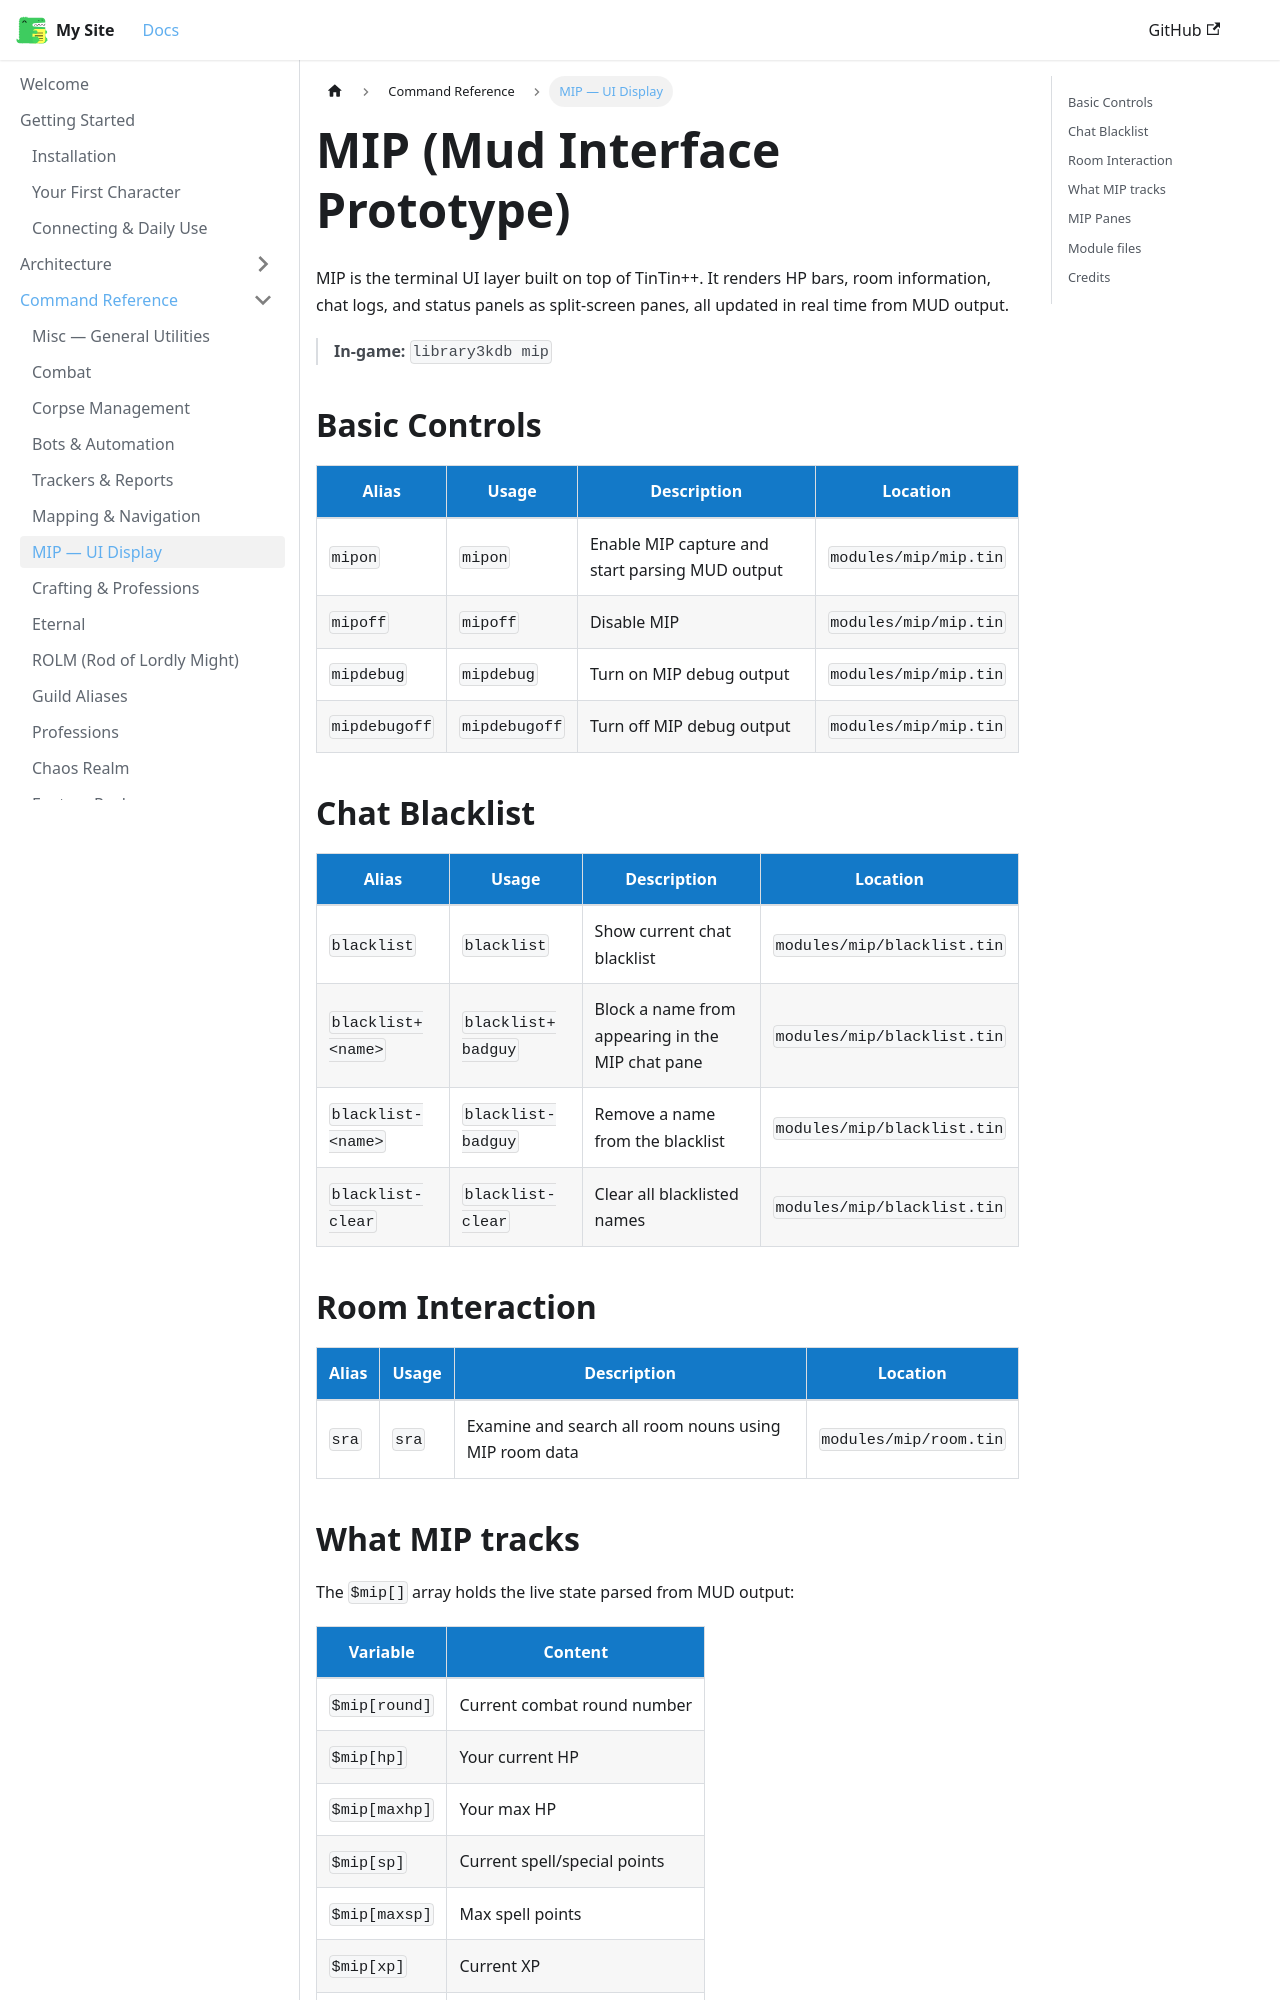

repository: 3kdb/3kdb-docs · page: reference/mip.html · generator: docusaurus

---
id: mip
title: MIP — UI Display
---

# MIP (Mud Interface Prototype)

MIP is the terminal UI layer built on top of TinTin++. It renders HP bars, room information, chat logs, and status panels as split-screen panes, all updated in real time from MUD output.

> **In-game:** `library3kdb mip`

## Basic Controls

| Alias | Usage | Description | Location |
|---|---|---|---|
| `mipon` | `mipon` | Enable MIP capture and start parsing MUD output | `modules/mip/mip.tin` |
| `mipoff` | `mipoff` | Disable MIP | `modules/mip/mip.tin` |
| `mipdebug` | `mipdebug` | Turn on MIP debug output | `modules/mip/mip.tin` |
| `mipdebugoff` | `mipdebugoff` | Turn off MIP debug output | `modules/mip/mip.tin` |

## Chat Blacklist

| Alias | Usage | Description | Location |
|---|---|---|---|
| `blacklist` | `blacklist` | Show current chat blacklist | `modules/mip/blacklist.tin` |
| `blacklist+ <name>` | `blacklist+ badguy` | Block a name from appearing in the MIP chat pane | `modules/mip/blacklist.tin` |
| `blacklist- <name>` | `blacklist- badguy` | Remove a name from the blacklist | `modules/mip/blacklist.tin` |
| `blacklist-clear` | `blacklist-clear` | Clear all blacklisted names | `modules/mip/blacklist.tin` |

## Room Interaction

| Alias | Usage | Description | Location |
|---|---|---|---|
| `sra` | `sra` | Examine and search all room nouns using MIP room data | `modules/mip/room.tin` |
